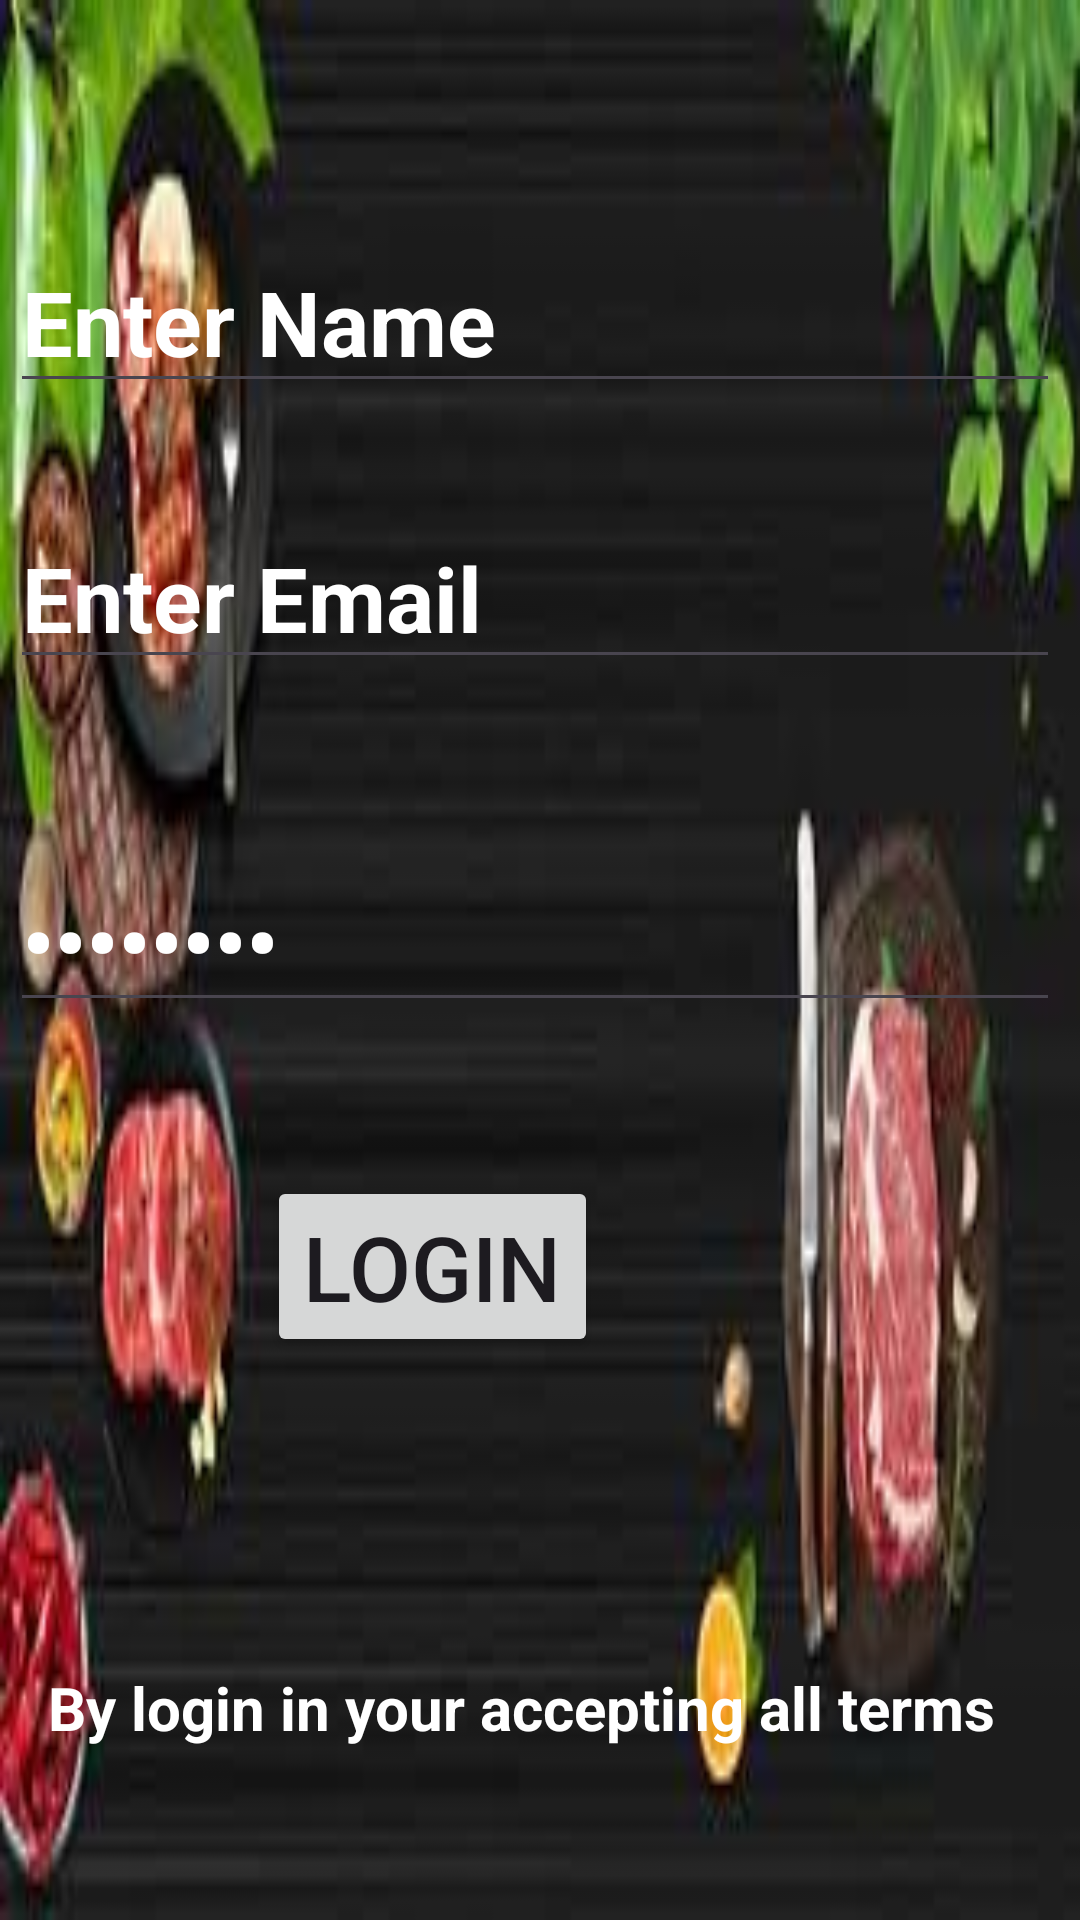

Write the Android layout XML for this screen, with the resource values it uses.
<!-- AndroidManifest.xml: application theme Theme.ChefPOint -->
<!-- res/layout/activity_main.xml -->
<?xml version="1.0" encoding="utf-8"?>
<androidx.constraintlayout.widget.ConstraintLayout xmlns:android="http://schemas.android.com/apk/res/android"
    xmlns:app="http://schemas.android.com/apk/res-auto"
    xmlns:tools="http://schemas.android.com/tools"
    android:layout_width="match_parent"
    android:background="@drawable/img_4"
    android:layout_height="match_parent"
    tools:context=".MainActivity">


    <EditText
        android:id="@+id/editTextText"
        android:layout_width="wrap_content"
        android:layout_height="wrap_content"
        android:ems="10"
        android:inputType="text"
        android:text="Enter Name"
        android:textStyle="bold"
        android:textColor="@color/white"
        android:textSize="30sp"
        app:layout_constraintBottom_toBottomOf="parent"
        app:layout_constraintEnd_toEndOf="parent"
        app:layout_constraintHorizontal_bias="0.333"
        app:layout_constraintStart_toStartOf="parent"
        app:layout_constraintTop_toTopOf="parent"
        app:layout_constraintVertical_bias="0.132" />

    <EditText
        android:id="@+id/editTextTextEmailAddress"
        android:layout_width="wrap_content"
        android:layout_height="wrap_content"
        android:ems="10"
        android:text="Enter Email"
        android:textSize="30sp"
        android:textColor="@color/white"
        android:textStyle="bold"
        android:inputType="textEmailAddress"
        app:layout_constraintBottom_toBottomOf="parent"
        app:layout_constraintEnd_toEndOf="parent"
        app:layout_constraintHorizontal_bias="0.333"
        app:layout_constraintStart_toStartOf="parent"
        app:layout_constraintTop_toTopOf="parent"
        app:layout_constraintVertical_bias="0.29" />

    <EditText
        android:id="@+id/editTextTextPassword"
        android:layout_width="wrap_content"
        android:layout_height="wrap_content"
        android:ems="10"
        android:inputType="textPassword"
        android:text="Password"
        android:textStyle="bold"
        android:textColor="@color/white"
        android:textSize="30sp"
        app:layout_constraintBottom_toBottomOf="parent"
        app:layout_constraintEnd_toEndOf="parent"
        app:layout_constraintHorizontal_bias="0.333"
        app:layout_constraintStart_toStartOf="parent"
        app:layout_constraintTop_toTopOf="parent"
        app:layout_constraintVertical_bias="0.486" />

    <Button
        android:id="@+id/btn_login"
        android:layout_width="wrap_content"
        android:layout_height="wrap_content"
        android:text="Login"
        android:textSize="30sp"
        app:layout_constraintBottom_toBottomOf="parent"
        app:layout_constraintEnd_toEndOf="parent"
        app:layout_constraintHorizontal_bias="0.356"
        app:layout_constraintStart_toStartOf="parent"
        app:layout_constraintTop_toTopOf="parent"
        app:layout_constraintVertical_bias="0.676" />

    <TextView
        android:id="@+id/textView2"
        android:layout_width="328dp"
        android:layout_height="26dp"
        android:text="By login in your accepting all terms"
        android:textSize="20sp"
        android:textStyle="bold"
        android:textColor="@color/white"
        app:layout_constraintBottom_toBottomOf="parent"
        app:layout_constraintEnd_toEndOf="parent"
        app:layout_constraintHorizontal_bias="0.498"
        app:layout_constraintStart_toStartOf="parent"
        app:layout_constraintTop_toTopOf="parent"
        app:layout_constraintVertical_bias="0.905" />
</androidx.constraintlayout.widget.ConstraintLayout>
<!-- resources referenced by this layout -->
<resources>
  <!-- drawable img_4: png bitmap (drawable, 72780 bytes) -->
  <style name="Theme.ChefPOint" parent="Base.Theme.ChefPOint" />
  <style name="Base.Theme.ChefPOint" parent="Theme.Material3.DayNight.NoActionBar">
          
          
      </style>
  <!-- not gathered from this repository: default colours our renderer supplied (Android Studio template values) -->
  <color name="white">#FFFFFFFF</color>
</resources>
